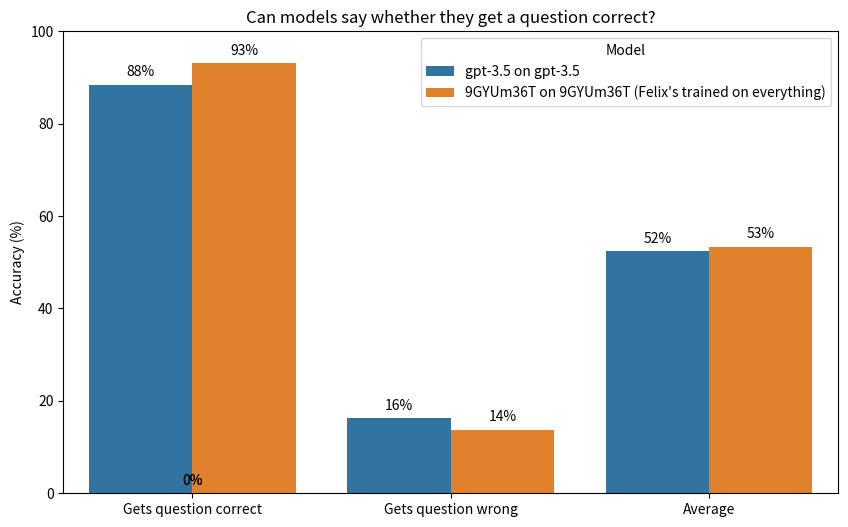

Python code for this plot:
import seaborn as sns
import matplotlib.pyplot as plt
import pandas as pd

# Create a DataFrame from the data

first_model = "gpt-3.5 on gpt-3.5"
second_model = "9GYUm36T on 9GYUm36T (Felix's trained on everything)"
data = {
    "Does the model actually get the question correct": ["Gets question correct", "Gets question wrong", "Average", "Gets question correct", "Gets question wrong", "Average"],
    "Model": [first_model,first_model,first_model,
              second_model, second_model, second_model],
    "Accuracy": [0.884, 0.162, 0.524, 0.931, 0.138, 0.534]
}

df = pd.DataFrame(data)

# Convert accuracy to percentage
df['Accuracy'] = df['Accuracy'] * 100

# Create a seaborn bar plot
# Modify the chart to include the actual numbers on the bars
plt.figure(figsize=(10, 6))
chart = sns.barplot(data=df, x="Does the model actually get the question correct", y="Accuracy", hue="Model")
chart.set_title("Can models say whether they get a question correct?")
chart.set_ylabel("Accuracy (%)")
chart.set_ylim(0, 100)  # Extend y-axis to show up to 100%
# remove the x-axis label
chart.set_xlabel('')

# Add the text annotations on each bar
for p in chart.patches:
    chart.annotate(f'{p.get_height():.0f}%', (p.get_x() + p.get_width() / 2., p.get_height()), 
                   ha = 'center', va = 'center', xytext = (0, 9), textcoords = 'offset points')

plt.legend(title='Model', loc='upper right')
plt.show()
